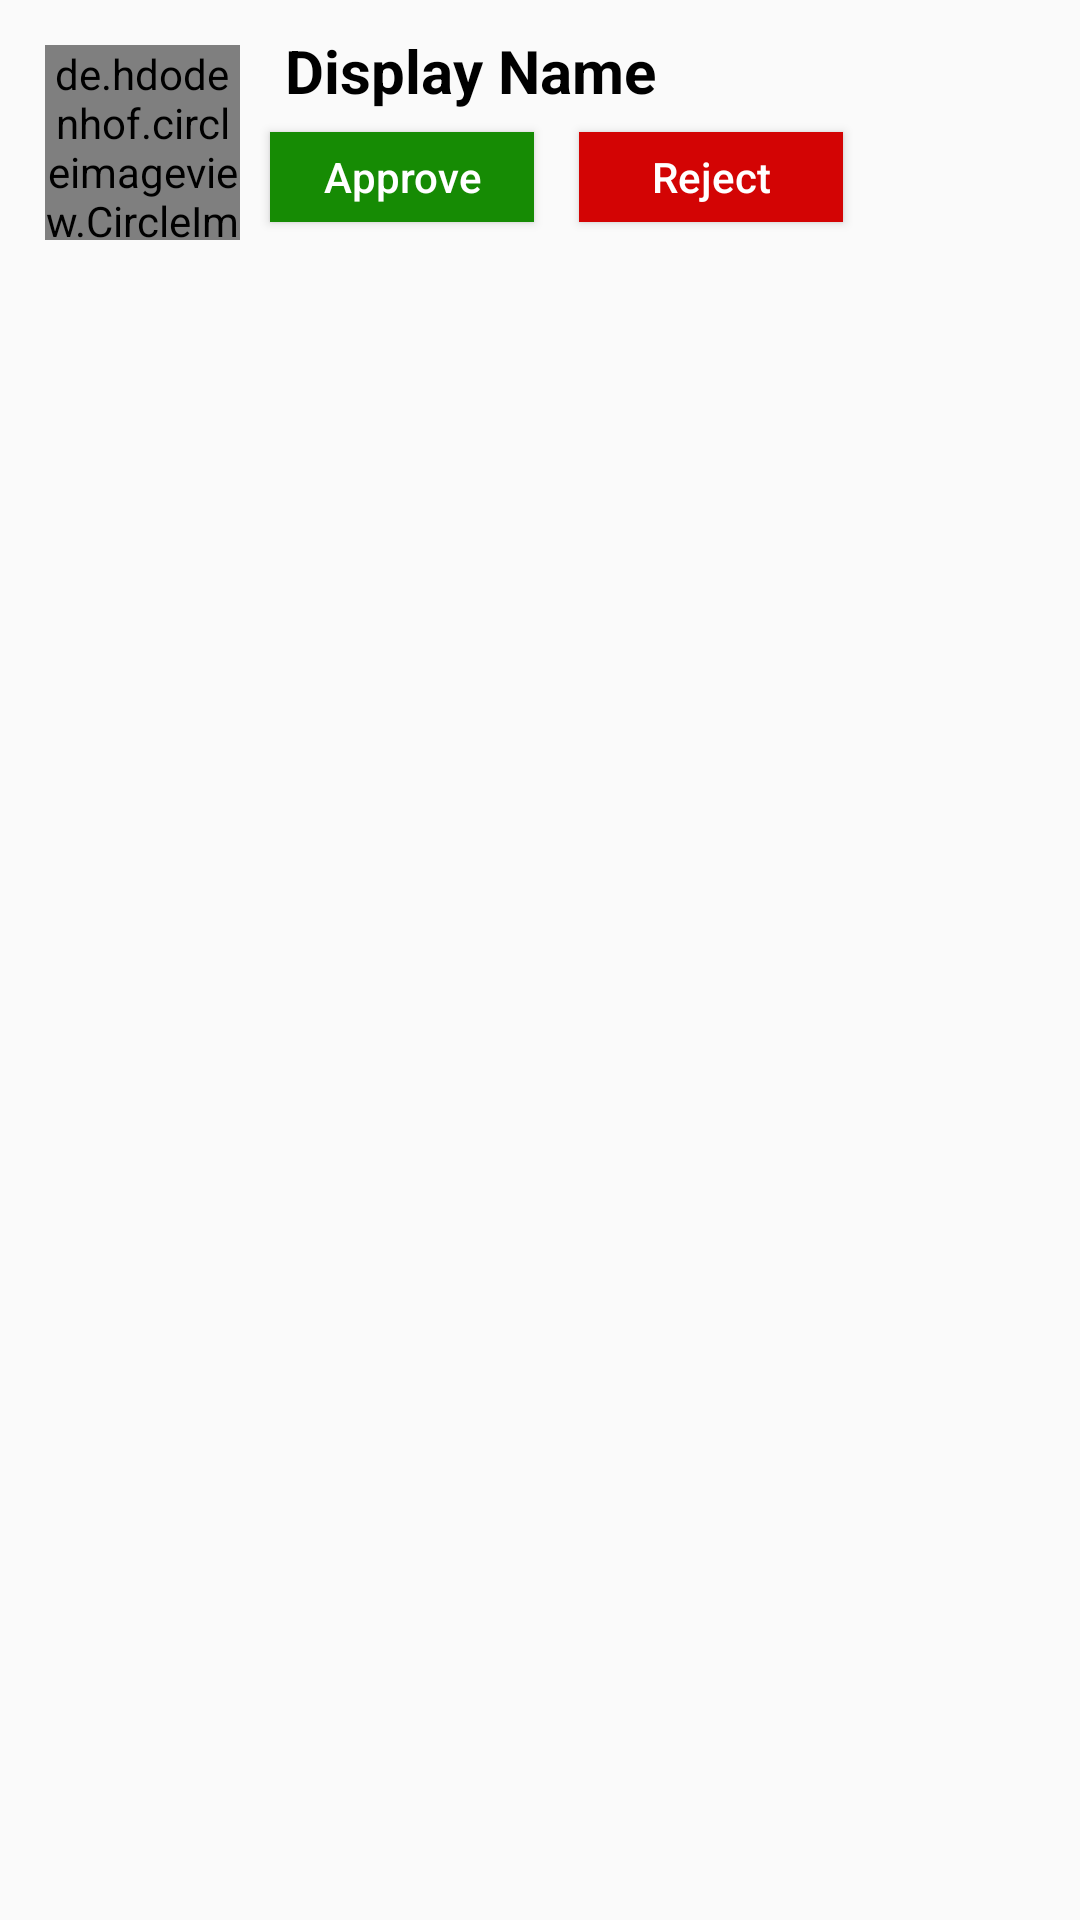

This screen was rendered from an Android layout file. Write that file and the resources it references.
<!-- AndroidManifest.xml: application theme AppTheme -->
<!-- res/layout/req_item.xml -->
<?xml version="1.0" encoding="utf-8"?>
<RelativeLayout xmlns:android="http://schemas.android.com/apk/res/android"
    android:layout_width="match_parent"
    android:layout_height="wrap_content"
    android:padding="5dp">


    <de.hdodenhof.circleimageview.CircleImageView
        android:id="@+id/req_profile_layout"
        android:layout_width="65dp"
        android:layout_height="65dp"
        android:layout_alignParentTop="true"
        android:layout_marginStart="10dp"
        android:layout_marginTop="10dp"
        android:scaleType="centerCrop"
        android:src="@drawable/profile" />

    <TextView
        android:id="@+id/req_name_layout"
        android:layout_width="wrap_content"
        android:layout_height="wrap_content"
        android:layout_alignParentTop="true"
        android:layout_marginStart="15dp"
        android:layout_marginLeft="10dp"
        android:layout_marginTop="5dp"
        android:layout_toEndOf="@+id/req_profile_layout"
        android:text="Display Name"
        android:textColor="@android:color/black"
        android:textSize="20sp"
        android:textStyle="bold" />

    <Button
        android:id="@+id/req_approve_btn"
        android:layout_width="wrap_content"
        android:layout_height="30dp"
        android:layout_below="@+id/req_name_layout"
        android:layout_marginStart="10dp"
        android:layout_marginTop="7dp"
        android:layout_toEndOf="@+id/req_profile_layout"
        android:background="#168B04"
        android:padding="5dp"
        android:text="Approve"
        android:textAllCaps="false"
        android:textColor="#fff" />

    <Button
        android:id="@+id/req_Reject_btn"
        android:layout_width="wrap_content"
        android:layout_height="30dp"
        android:layout_below="@+id/req_name_layout"
        android:layout_marginStart="15dp"
        android:layout_marginTop="7dp"
        android:layout_toEndOf="@+id/req_approve_btn"
        android:background="#D30404"
        android:padding="5dp"
        android:text="Reject"
        android:textAllCaps="false"
        android:textColor="#fff" />
</RelativeLayout>
<!-- resources referenced by this layout -->
<resources>
  <!-- drawable profile: png bitmap (drawable, 1062 bytes) -->
  <style name="AppTheme" parent="Theme.AppCompat.Light.NoActionBar">
          
          <item name="colorPrimary">@color/colorPrimary</item>
          <item name="colorPrimaryDark">@color/colorPrimaryDark</item>
          <item name="colorAccent">@color/colorAccent</item>
      </style>
  <color name="colorPrimary">#2F93C7</color>
  <color name="colorPrimaryDark">#2F93C7</color>
  <color name="colorAccent">#2F93C7</color>
</resources>
